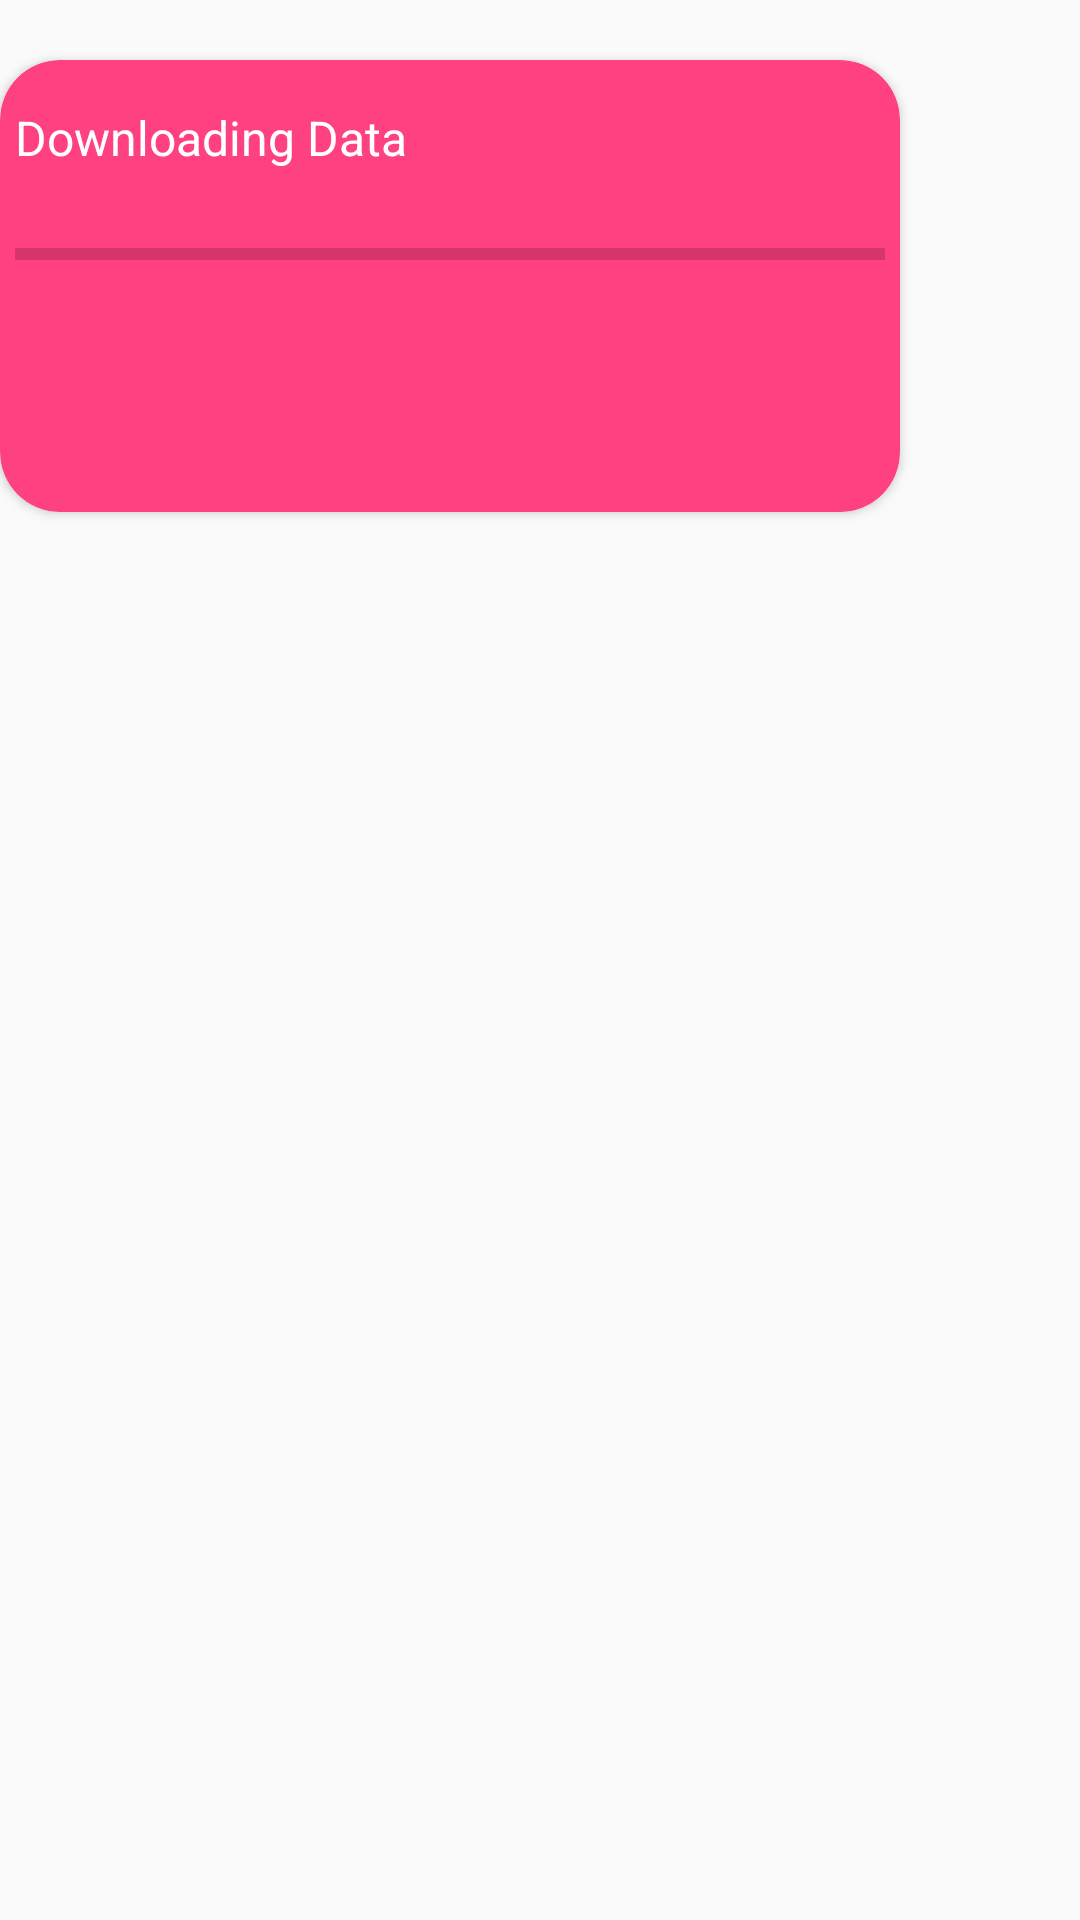

Reconstruct the res/layout file that produces this screen, plus the resources it refers to.
<!-- AndroidManifest.xml: application theme AppTheme -->
<!-- res/layout/custom_dialog_progress.xml -->
<?xml version="1.0" encoding="utf-8"?>
<LinearLayout xmlns:android="http://schemas.android.com/apk/res/android"
    xmlns:card_view="http://schemas.android.com/apk/res-auto"
    android:layout_width="fill_parent"
    android:layout_height="match_parent"
    android:orientation="vertical">

    <android.support.v7.widget.CardView
        android:layout_width="300dp"
        android:layout_height="wrap_content"
        android:layout_marginTop="20dp"
        card_view:cardBackgroundColor="@color/colorPrimary"
        card_view:cardCornerRadius="20dp"

        >

        <LinearLayout
            android:layout_width="match_parent"
            android:layout_height="wrap_content"
            android:orientation="vertical">

            <TextView
                android:id="@+id/tv_title"
                android:layout_width="wrap_content"
                android:layout_height="wrap_content"
                android:layout_alignParentLeft="true"
                android:layout_marginTop="15dp"
                android:paddingBottom="20dp"
                android:paddingLeft="5dp"
                android:text="@string/download_data"
                android:textColor="@color/white"
                android:textSize="@dimen/text_size_small" />

            <ProgressBar
                android:id="@+id/progressBar1"
                style="?android:attr/progressBarStyleHorizontal"
                android:layout_width="match_parent"
                android:layout_height="wrap_content"
                android:layout_alignParentLeft="true"
                android:layout_alignParentRight="true"
                android:layout_below="@+id/tv_title"
                android:paddingLeft="5dp"
                android:paddingRight="5dp" />

            <TextView
                android:id="@+id/percentage"
                android:layout_width="wrap_content"
                android:layout_height="wrap_content"
                android:layout_alignParentLeft="true"
                android:layout_below="@+id/progressBar1"
                android:layout_marginTop="10dp"
                android:paddingBottom="10dp"
                android:paddingLeft="5dp"
                android:textColor="@color/white" />

            <TextView
                android:id="@+id/message"
                android:layout_width="wrap_content"
                android:layout_height="wrap_content"
                android:layout_alignParentRight="true"
                android:layout_below="@+id/progressBar1"
                android:layout_marginTop="10dp"
                android:gravity="right"
                android:paddingBottom="10dp"
                android:paddingLeft="5dp"
                android:paddingRight="5dp"
                android:textColor="@color/white" />

        </LinearLayout>

    </android.support.v7.widget.CardView>

</LinearLayout>
<!-- resources referenced by this layout -->
<resources>
  <color name="colorPrimary">#FF4081</color>
  <color name="white">#FFFFFF</color>
  <dimen name="text_size_small">16sp</dimen>
  <string name="download_data">Downloading Data</string>
  <style name="AppTheme" parent="Theme.AppCompat.Light.DarkActionBar">
          
          <item name="colorPrimary">@color/colorPrimary</item>
          <item name="colorPrimaryDark">@color/colorPrimary3</item>
          <item name="colorAccent">@color/colorPrimary</item>
      </style>
  <color name="colorPrimary3">#C51162</color>
</resources>
